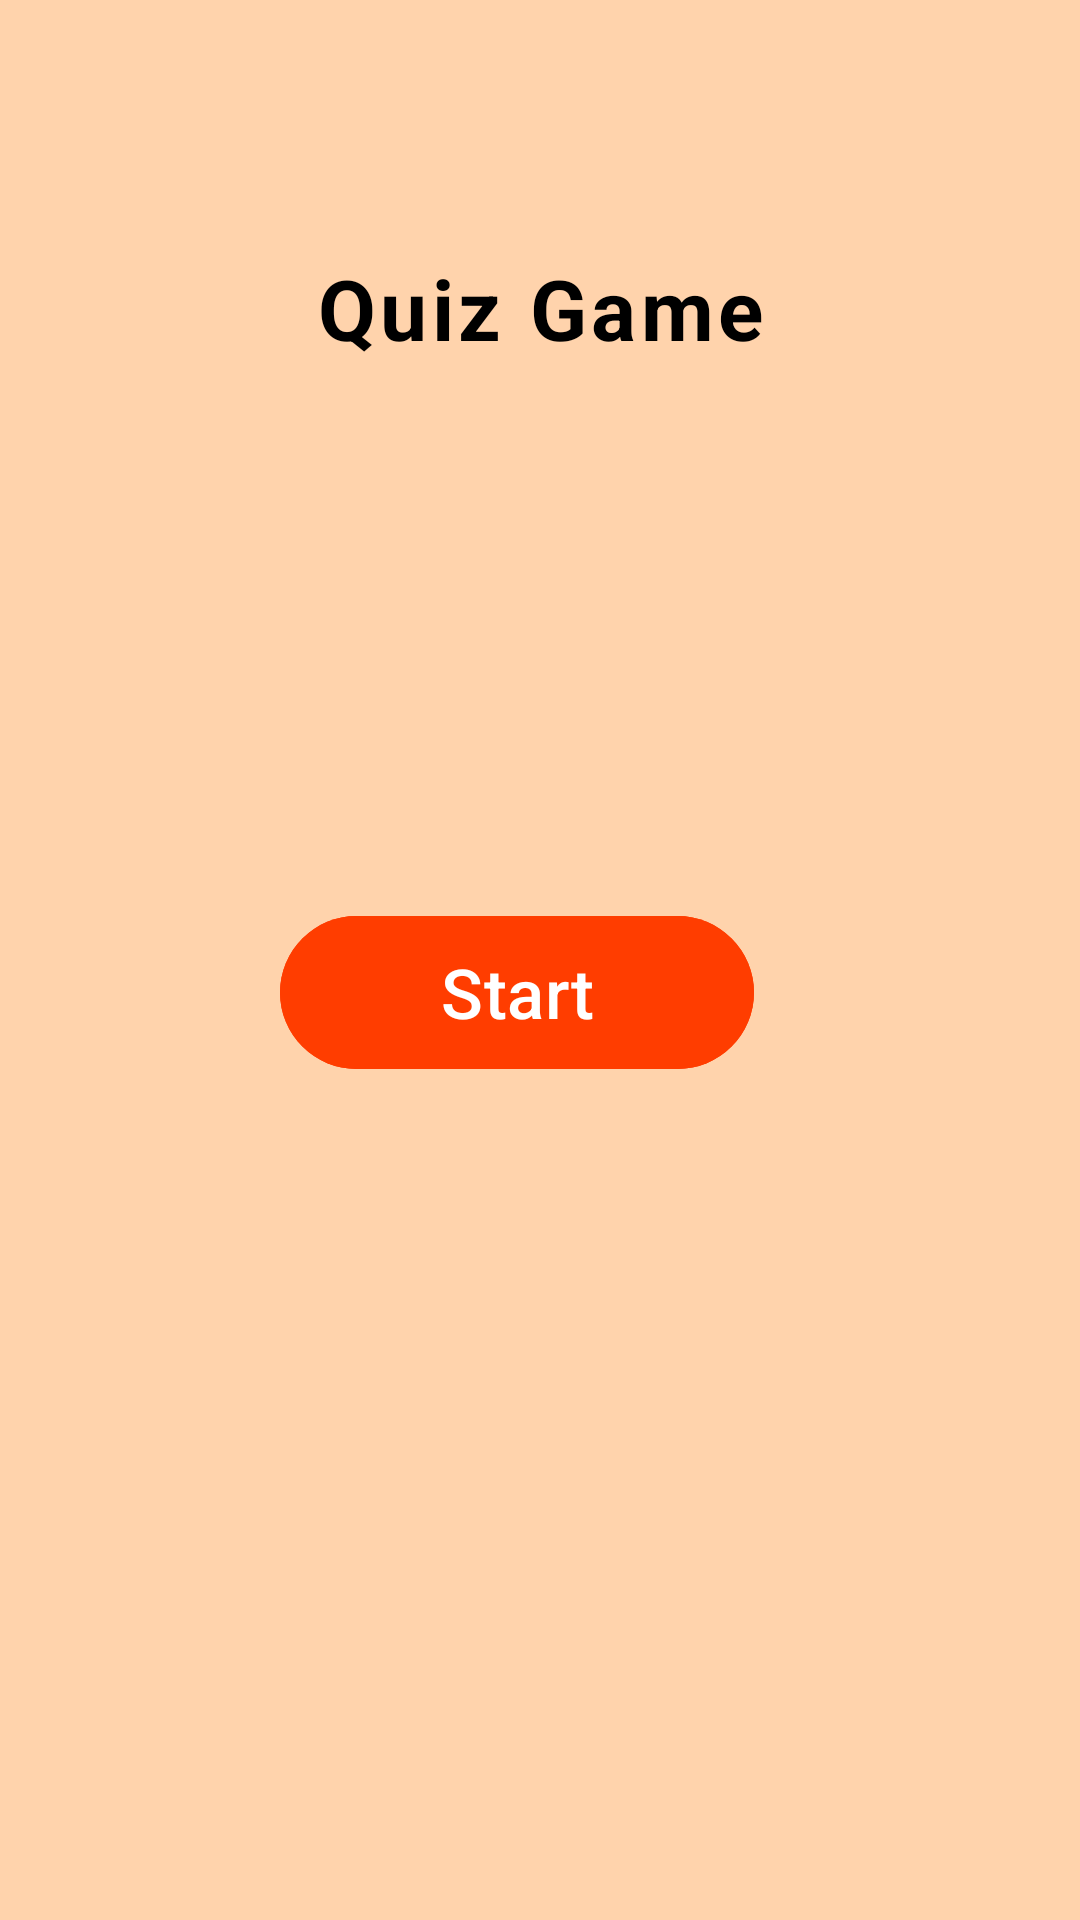

This screen was rendered from an Android layout file. Write that file and the resources it references.
<!-- AndroidManifest.xml: application theme Theme.FLAG_QUIZ -->
<!-- res/layout/fragment_home.xml -->
<?xml version="1.0" encoding="utf-8"?>
<androidx.constraintlayout.widget.ConstraintLayout xmlns:android="http://schemas.android.com/apk/res/android"
    xmlns:app="http://schemas.android.com/apk/res-auto"
    xmlns:tools="http://schemas.android.com/tools"
    android:layout_width="match_parent"
    android:layout_height="match_parent"
    tools:context=".HomeFragment"
    android:background="#FFD3AC"
    >


    <com.google.android.material.textview.MaterialTextView
        android:id="@+id/materialTextView"
        android:layout_width="wrap_content"
        android:layout_height="wrap_content"
        android:layout_marginStart="100dp"
        android:layout_marginTop="76dp"
        android:layout_marginEnd="100dp"
        android:elevation="4dp"
        android:letterSpacing="0.05"
        android:paddingHorizontal="16dp"
        android:paddingVertical="8dp"
        android:text="Quiz Game"
        android:textColor="@color/black"
        android:textSize="28sp"
        android:textStyle="bold"
        app:layout_constraintEnd_toEndOf="parent"
        app:layout_constraintStart_toStartOf="parent"
        app:layout_constraintTop_toTopOf="parent">

    </com.google.android.material.textview.MaterialTextView>

    <com.google.android.material.button.MaterialButton
        android:layout_width="158dp"
        android:layout_height="59dp"
        android:layout_marginStart="4dp"
        android:layout_marginTop="172dp"
        android:elevation="@dimen/cardview_default_radius"
        android:id="@+id/button"
        android:text="Start"
        android:textSize="23dp"
        app:rippleColor="#1E88E5"
        android:backgroundTint="#FF3D00"
        app:layout_constraintStart_toStartOf="@+id/materialTextView"
        app:layout_constraintTop_toBottomOf="@+id/materialTextView">

    </com.google.android.material.button.MaterialButton>


</androidx.constraintlayout.widget.ConstraintLayout>
<!-- resources referenced by this layout -->
<resources>
  <color name="black">#FF000000</color>
  <style name="Theme.FLAG_QUIZ" parent="Base.Theme.FLAG_QUIZ" />
  <style name="Base.Theme.FLAG_QUIZ" parent="Theme.Material3.DayNight.NoActionBar">
          
  
         <item name="android:windowSplashScreenAnimatedIcon">@drawable/quiz</item>
          
      </style>
  <!-- drawable quiz (drawable) -->
  <vector xmlns:android="http://schemas.android.com/apk/res/android"
      android:width="24dp"
      android:height="24dp"
      android:viewportWidth="960"
      android:viewportHeight="960"
     >
    <path
        android:fillColor="@android:color/white"
        android:pathData="M560,600Q577,600 589.5,587.5Q602,575 602,558Q602,541 589.5,528.5Q577,516 560,516Q543,516 530.5,528.5Q518,541 518,558Q518,575 530.5,587.5Q543,600 560,600ZM530,472L590,472Q590,443 596,429.5Q602,416 624,394Q654,364 664,345.5Q674,327 674,302Q674,257 642.5,228.5Q611,200 560,200Q519,200 488.5,223Q458,246 446,284L500,306Q509,281 524.5,268.5Q540,256 560,256Q584,256 599,269.5Q614,283 614,306Q614,320 606,332.5Q598,345 578,364Q545,393 537.5,409.5Q530,426 530,472ZM320,720Q287,720 263.5,696.5Q240,673 240,640L240,160Q240,127 263.5,103.5Q287,80 320,80L800,80Q833,80 856.5,103.5Q880,127 880,160L880,640Q880,673 856.5,696.5Q833,720 800,720L320,720ZM320,640L800,640Q800,640 800,640Q800,640 800,640L800,160Q800,160 800,160Q800,160 800,160L320,160Q320,160 320,160Q320,160 320,160L320,640Q320,640 320,640Q320,640 320,640ZM160,880Q127,880 103.5,856.5Q80,833 80,800L80,240L160,240L160,800Q160,800 160,800Q160,800 160,800L720,800L720,880L160,880ZM320,160L320,160Q320,160 320,160Q320,160 320,160L320,640Q320,640 320,640Q320,640 320,640L320,640Q320,640 320,640Q320,640 320,640L320,160Q320,160 320,160Q320,160 320,160Z"/>
  </vector>
</resources>
